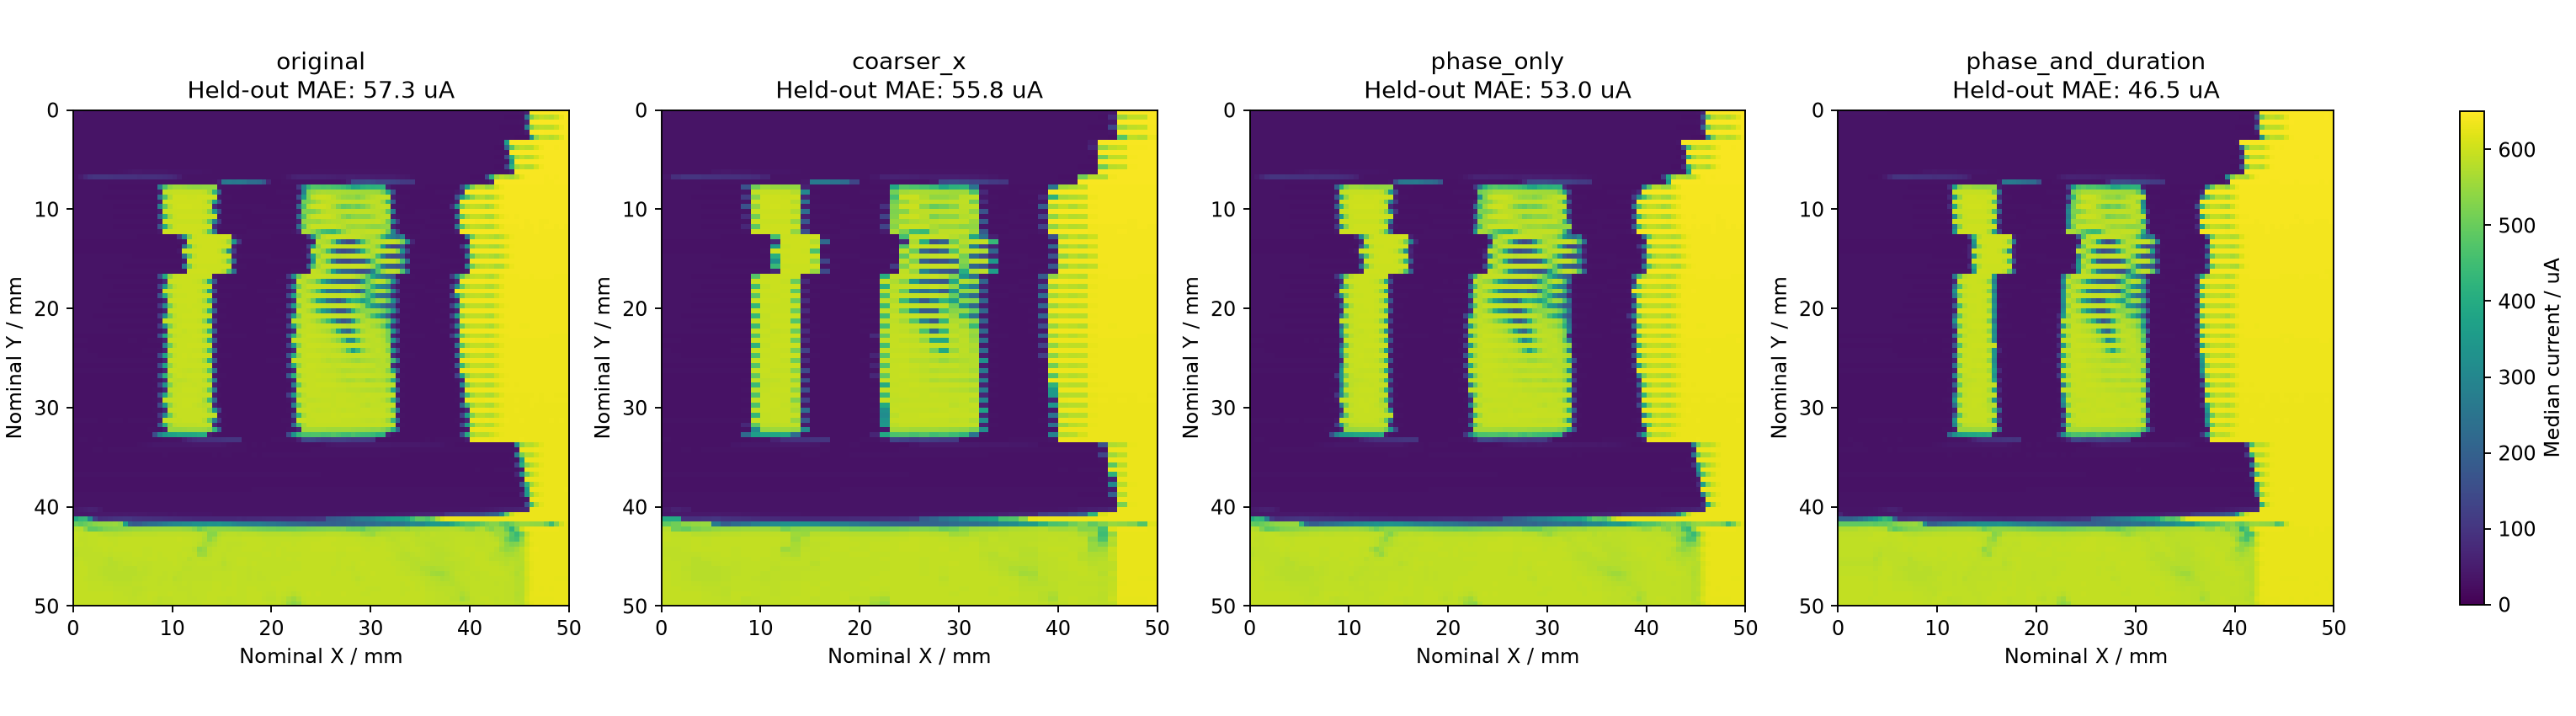

The file beside this chart, header and first rows:
variant, phase_fraction, nominal_phase_mm, window_duration_scale, columns, train_MAE_uA, heldout_MAE_uA
original, 0, 0, 1, 100, 75.25, 57.26
coarser_x, 0, 0, 1, 50, 70, 55.82
phase_only, 0.001778, 0.08888, 1, 100, 70.68, 53.04
phase_and_duration, 0.00166, 0.08302, 1.199, 100, 61.81, 46.52
